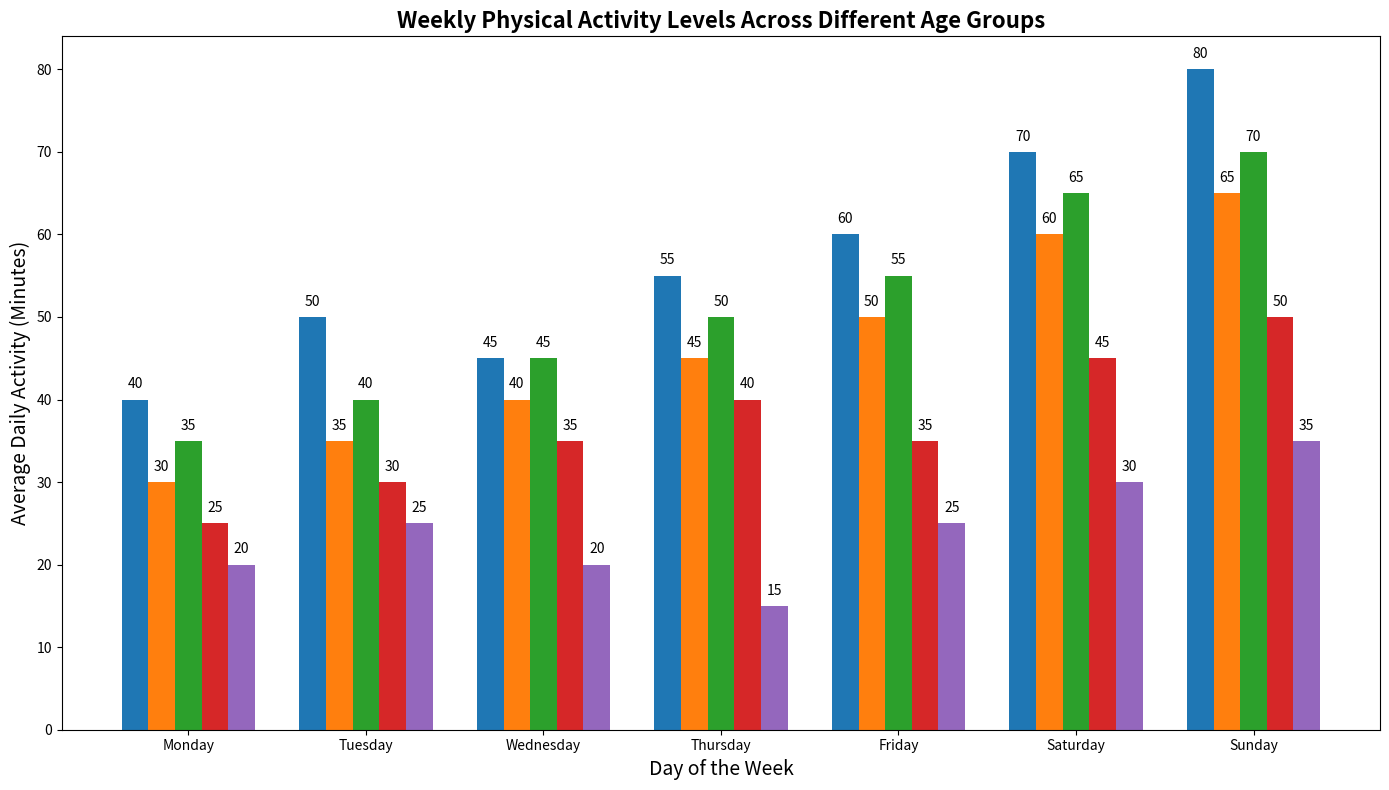

Write the Python code that produced this figure.
import matplotlib.pyplot as plt
import numpy as np

age_groups = ["Children", "Teenagers", "Young Adults", "Adults", "Seniors"]
days_of_week = ["Monday", "Tuesday", "Wednesday", "Thursday", "Friday", "Saturday", "Sunday"]
activity_data = np.array([
    [40, 50, 45, 55, 60, 70, 80],  # Children
    [30, 35, 40, 45, 50, 60, 65],  # Teenagers
    [35, 40, 45, 50, 55, 65, 70],  # Young Adults
    [25, 30, 35, 40, 35, 45, 50],  # Adults
    [20, 25, 20, 15, 25, 30, 35]   # Seniors
])

x = np.arange(len(days_of_week))
bar_width = 0.15

fig, ax = plt.subplots(figsize=(14, 8))

for i, age_group in enumerate(age_groups):
    ax.bar(x + i * bar_width, activity_data[i], bar_width)

ax.set_xlabel('Day of the Week', fontsize=14)
ax.set_ylabel('Average Daily Activity (Minutes)', fontsize=14)
ax.set_title('Weekly Physical Activity Levels Across Different Age Groups', fontsize=16, fontweight='bold')
ax.set_xticks(x + bar_width * 2)
ax.set_xticklabels(days_of_week)

for i, age_group in enumerate(age_groups):
    for j, activity in enumerate(activity_data[i]):
        ax.text(x[j] + i * bar_width, activity + 1, f'{activity}', ha='center', va='bottom', fontsize=10)

plt.tight_layout()

plt.savefig("weekly_activity_levels.png")
plt.show()
